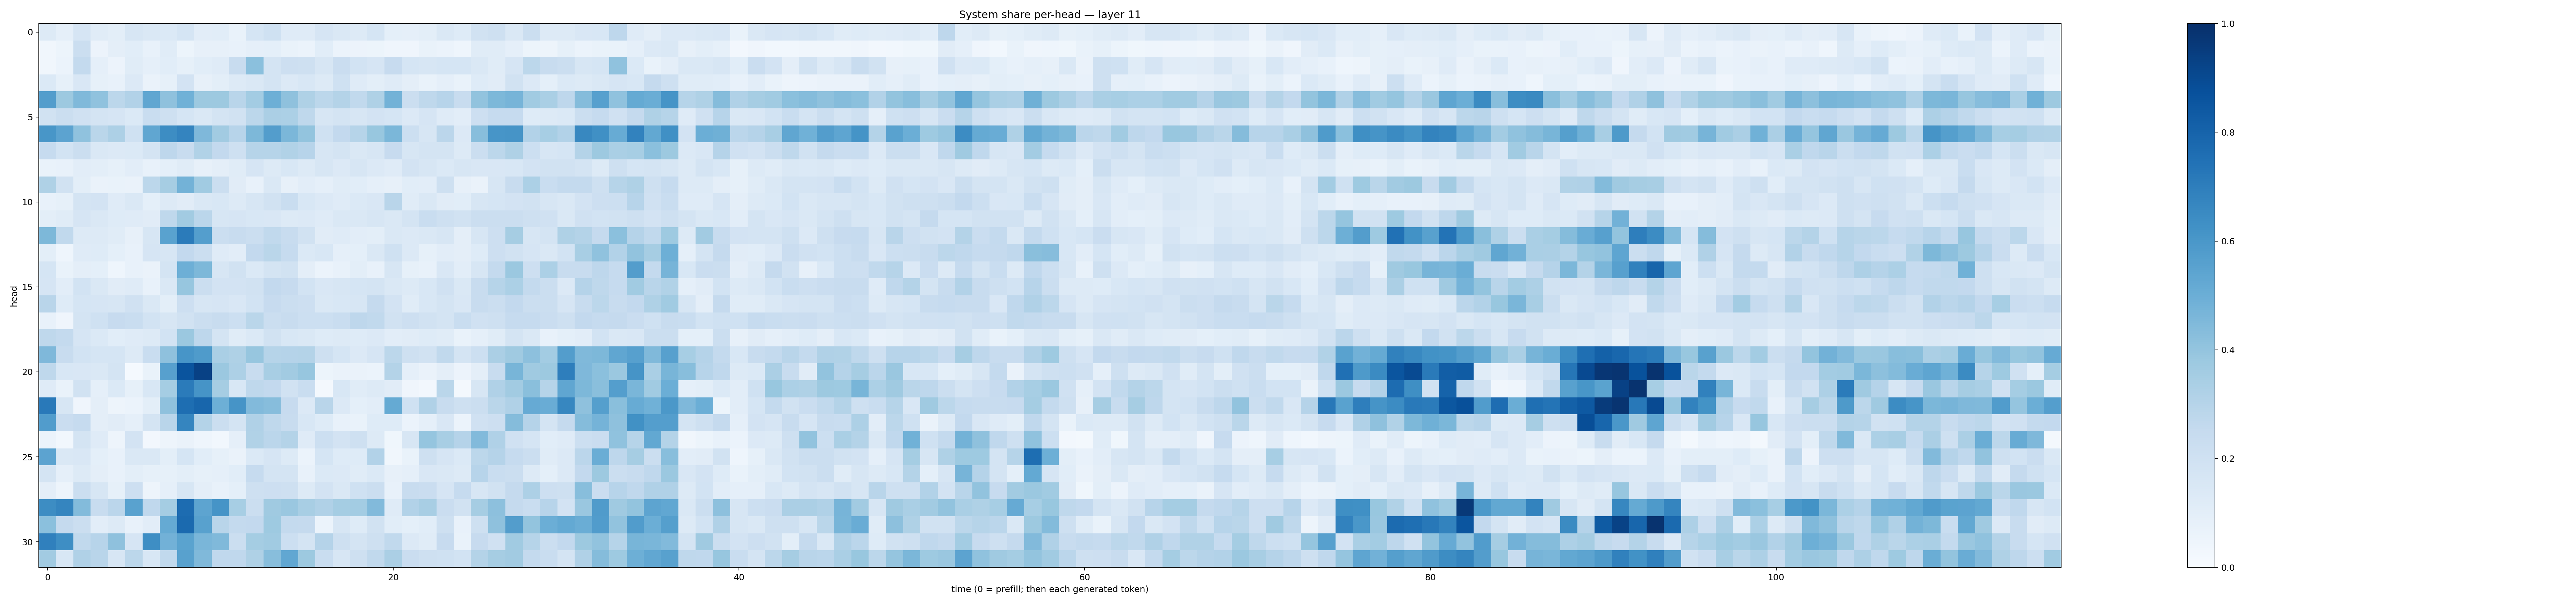

Values plotted in this chart, from the file beside it:
0.1318541, 0.08810053, 0.16720118, 0.115516625, 0.10059354, 0.1629008, 0.14509961, 0.13835494, 0.16968499, 0.10274313, 0.10596537, 0.069332056, 0.16842762, 0.2018164, 0.119452946, 0.12083098, 0.1661941, 0.14694501, 0.13124536, 0.16926806, 0.09350412, 0.08763154, 0.097767346, 0.14324825
0.0348, 0.05136, 0.2212, 0.0559, 0.09394, 0.1075, 0.07388, 0.1162, 0.05301, 0.07829, 0.07975, 0.07789, 0.08732, 0.09109, 0.06892, 0.06067, 0.1087, 0.05903, 0.05838, 0.05198, 0.04214, 0.04236, 0.06917, 0.06031
0.03292, 0.06038, 0.2558, 0.08825, 0.05795, 0.1161, 0.08753, 0.1057, 0.08567, 0.1075, 0.1181, 0.2375, 0.4206, 0.1764, 0.2141, 0.2042, 0.1617, 0.2279, 0.1846, 0.1666, 0.2441, 0.1686, 0.1638, 0.1707
0.1403, 0.0823, 0.1515, 0.08423, 0.07504, 0.1344, 0.06389, 0.08498, 0.1803, 0.07822, 0.09776, 0.1321, 0.1472, 0.1737, 0.1366, 0.1536, 0.1314, 0.2, 0.119, 0.09851, 0.1205, 0.09695, 0.07023, 0.08792
0.5708, 0.3759, 0.4454, 0.4095, 0.2777, 0.3109, 0.5328, 0.4111, 0.4857, 0.3761, 0.3772, 0.2907, 0.3558, 0.4955, 0.414, 0.3238, 0.2776, 0.3068, 0.2636, 0.3225, 0.4802, 0.2198, 0.2728, 0.2944
0.1931, 0.2255, 0.1977, 0.1757, 0.1656, 0.1381, 0.2331, 0.204, 0.1715, 0.1468, 0.1754, 0.1939, 0.2789, 0.3332, 0.3304, 0.2723, 0.1581, 0.1795, 0.1612, 0.1797, 0.1688, 0.1364, 0.166, 0.1207
0.6025, 0.543, 0.4072, 0.2869, 0.3247, 0.2008, 0.5313, 0.6419, 0.6751, 0.4515, 0.3607, 0.2947, 0.4566, 0.5721, 0.4576, 0.4016, 0.2018, 0.2596, 0.2978, 0.3888, 0.4581, 0.2183, 0.1602, 0.2848
0.2487, 0.185, 0.2198, 0.1484, 0.1331, 0.1402, 0.1766, 0.2763, 0.2355, 0.3151, 0.2614, 0.2078, 0.2985, 0.3005, 0.3126, 0.2933, 0.1575, 0.1755, 0.1484, 0.1575, 0.2434, 0.1592, 0.179, 0.1737
0.06668, 0.07036, 0.1042, 0.09773, 0.0824, 0.1034, 0.07239, 0.09148, 0.1169, 0.07948, 0.09609, 0.1172, 0.165, 0.1267, 0.1547, 0.1319, 0.1614, 0.1344, 0.1567, 0.1359, 0.1198, 0.1804, 0.1584, 0.1389
0.3229, 0.1903, 0.09777, 0.06419, 0.06853, 0.06397, 0.2811, 0.3501, 0.4786, 0.3634, 0.2213, 0.1107, 0.07117, 0.1432, 0.07997, 0.1053, 0.08611, 0.1144, 0.108, 0.08709, 0.08094, 0.1092, 0.1054, 0.2077
0.07744, 0.08594, 0.1725, 0.1819, 0.1205, 0.1437, 0.09356, 0.1265, 0.1113, 0.1461, 0.1534, 0.1279, 0.1603, 0.1935, 0.2341, 0.1556, 0.1332, 0.12, 0.1375, 0.1514, 0.2905, 0.1135, 0.1436, 0.1128
0.1004, 0.1164, 0.1643, 0.142, 0.123, 0.1181, 0.1096, 0.2725, 0.3608, 0.2847, 0.1604, 0.1666, 0.154, 0.1518, 0.1313, 0.1361, 0.1199, 0.1427, 0.1434, 0.157, 0.1446, 0.1784, 0.2332, 0.2052
0.4556, 0.2641, 0.1259, 0.1287, 0.1161, 0.08089, 0.1613, 0.5533, 0.7102, 0.5697, 0.2236, 0.2346, 0.2205, 0.2617, 0.2383, 0.1908, 0.1132, 0.1206, 0.104, 0.09833, 0.1425, 0.1352, 0.1438, 0.1583
0.1002, 0.04476, 0.1176, 0.123, 0.091, 0.07207, 0.166, 0.163, 0.2609, 0.2265, 0.1201, 0.1041, 0.2587, 0.2888, 0.2472, 0.1375, 0.1527, 0.08813, 0.09345, 0.1449, 0.2018, 0.1363, 0.08504, 0.104
0.1682, 0.06741, 0.09543, 0.09237, 0.04364, 0.07337, 0.0658, 0.1771, 0.4945, 0.4567, 0.1567, 0.1933, 0.1378, 0.1721, 0.1943, 0.09436, 0.05911, 0.07603, 0.1007, 0.07131, 0.1575, 0.08234, 0.07307, 0.1522
0.1654, 0.1025, 0.1855, 0.1415, 0.113, 0.119, 0.07527, 0.1459, 0.3908, 0.226, 0.1833, 0.1823, 0.1891, 0.2602, 0.2447, 0.184, 0.15, 0.1639, 0.1718, 0.1787, 0.1446, 0.1303, 0.1562, 0.1982
0.292, 0.1236, 0.1717, 0.1657, 0.1608, 0.1962, 0.1444, 0.1003, 0.213, 0.1633, 0.1653, 0.152, 0.1843, 0.2451, 0.2257, 0.2116, 0.1412, 0.1562, 0.1588, 0.2503, 0.1822, 0.1144, 0.1525, 0.1727
0.07353, 0.03974, 0.1733, 0.2031, 0.2436, 0.2332, 0.1865, 0.1625, 0.1912, 0.2231, 0.241, 0.2168, 0.2881, 0.2196, 0.2389, 0.2181, 0.2177, 0.2316, 0.2765, 0.2637, 0.1922, 0.2126, 0.1923, 0.1782
0.271, 0.2544, 0.1652, 0.1389, 0.1068, 0.1174, 0.1253, 0.1871, 0.3806, 0.2752, 0.176, 0.114, 0.1375, 0.1886, 0.1543, 0.1461, 0.1217, 0.1277, 0.1216, 0.1352, 0.1037, 0.1119, 0.1248, 0.1137
0.451, 0.2404, 0.1864, 0.1699, 0.1707, 0.1274, 0.2342, 0.4108, 0.6072, 0.5848, 0.3396, 0.3229, 0.3915, 0.3004, 0.3014, 0.3081, 0.2062, 0.1715, 0.1337, 0.1668, 0.28, 0.206, 0.1935, 0.2625
0.2715, 0.1528, 0.1508, 0.142, 0.1764, 0.01385, 0.0688, 0.5614, 0.8628, 0.9307, 0.38, 0.3249, 0.2345, 0.3411, 0.3603, 0.3932, 0.05344, 0.06298, 0.06584, 0.06192, 0.3081, 0.08938, 0.06533, 0.09744
0.1193, 0.06649, 0.1932, 0.08976, 0.1402, 0.08547, 0.1538, 0.3536, 0.708, 0.6116, 0.3515, 0.1534, 0.2714, 0.2613, 0.1894, 0.2333, 0.02244, 0.1555, 0.1143, 0.1296, 0.1107, 0.04029, 0.02512, 0.2871
0.7178, 0.159, 0.04148, 0.09596, 0.04912, 0.06112, 0.1002, 0.4127, 0.7611, 0.7925, 0.4941, 0.6094, 0.4416, 0.4334, 0.2443, 0.1358, 0.2926, 0.1332, 0.09236, 0.1036, 0.5184, 0.1993, 0.318, 0.2352
0.5758, 0.2296, 0.2488, 0.09437, 0.1105, 0.0895, 0.1721, 0.2894, 0.6683, 0.3063, 0.2202, 0.1726, 0.3187, 0.2721, 0.2409, 0.1562, 0.1216, 0.07229, 0.06655, 0.125, 0.1236, 0.0614, 0.08839, 0.149
0.06083, 0.03049, 0.1758, 0.1197, 0.04937, 0.1819, 0.02716, 0.04851, 0.06451, 0.04551, 0.03038, 0.0874, 0.3127, 0.2823, 0.3076, 0.1208, 0.2154, 0.1811, 0.2056, 0.1251, 0.03679, 0.1596, 0.3956, 0.3435
0.5452, 0.1447, 0.1503, 0.09329, 0.07771, 0.1422, 0.1425, 0.1014, 0.1687, 0.1086, 0.08411, 0.06483, 0.1386, 0.1678, 0.1309, 0.06031, 0.171, 0.1224, 0.1226, 0.3093, 0.03513, 0.06651, 0.2062, 0.1643
0.1758, 0.08767, 0.131, 0.09699, 0.07228, 0.09791, 0.08315, 0.08357, 0.1003, 0.08442, 0.08772, 0.1087, 0.2486, 0.1785, 0.1725, 0.07234, 0.1398, 0.1334, 0.1164, 0.1389, 0.07985, 0.08839, 0.15, 0.1481
0.09507, 0.04905, 0.2243, 0.1574, 0.08351, 0.2138, 0.04714, 0.08837, 0.1628, 0.09762, 0.0725, 0.09241, 0.207, 0.2126, 0.2098, 0.1293, 0.1827, 0.1429, 0.2002, 0.222, 0.07314, 0.2371, 0.2296, 0.1678
0.6426, 0.6689, 0.4395, 0.2366, 0.2845, 0.5516, 0.2658, 0.3519, 0.7677, 0.5419, 0.6113, 0.3463, 0.2208, 0.3705, 0.3844, 0.3437, 0.3193, 0.3553, 0.3593, 0.4442, 0.1193, 0.3122, 0.3406, 0.227
0.4205, 0.2528, 0.2251, 0.1048, 0.1308, 0.07177, 0.1041, 0.5163, 0.7744, 0.5562, 0.2902, 0.2559, 0.2612, 0.3713, 0.2558, 0.2503, 0.0617, 0.1602, 0.1248, 0.1881, 0.1065, 0.09006, 0.1071, 0.2101
0.6887, 0.6391, 0.2655, 0.2942, 0.4139, 0.1667, 0.6373, 0.4821, 0.5476, 0.461, 0.4459, 0.2212, 0.3553, 0.3646, 0.2154, 0.1763, 0.3033, 0.207, 0.176, 0.205, 0.2651, 0.133, 0.1147, 0.2432
0.3596, 0.1547, 0.3181, 0.2925, 0.1634, 0.279, 0.1548, 0.264, 0.5583, 0.4477, 0.2691, 0.2667, 0.3225, 0.4268, 0.5287, 0.3774, 0.2342, 0.161, 0.2101, 0.2654, 0.3346, 0.2278, 0.2104, 0.2002
